Image classification data set "Imagenes360" (AgroJuan/Imagenes360 on GitHub). Class labels (6): aceptable, borrosa, correct, nitida, sobreexpuesta, subexpuesta.

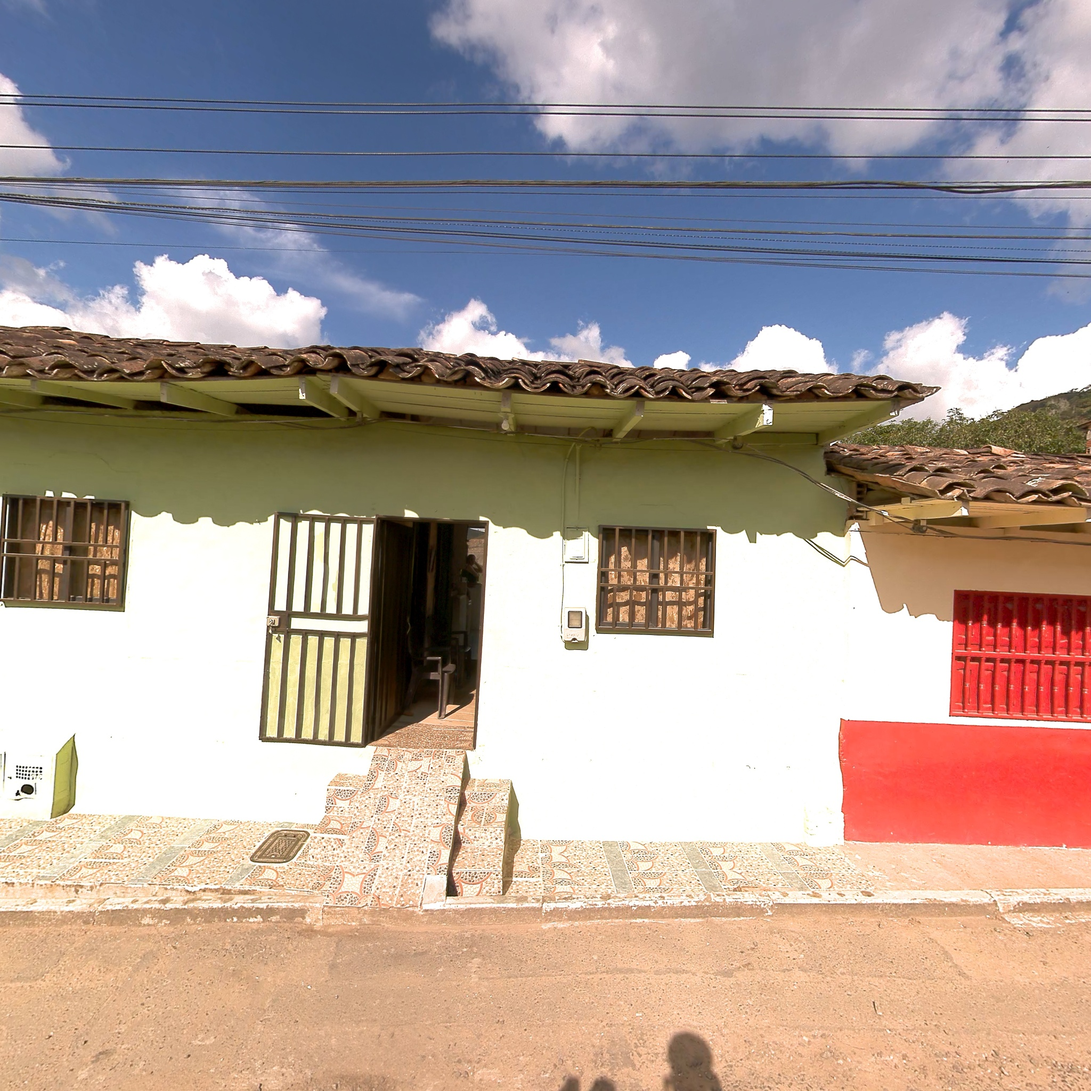
Label: nitida

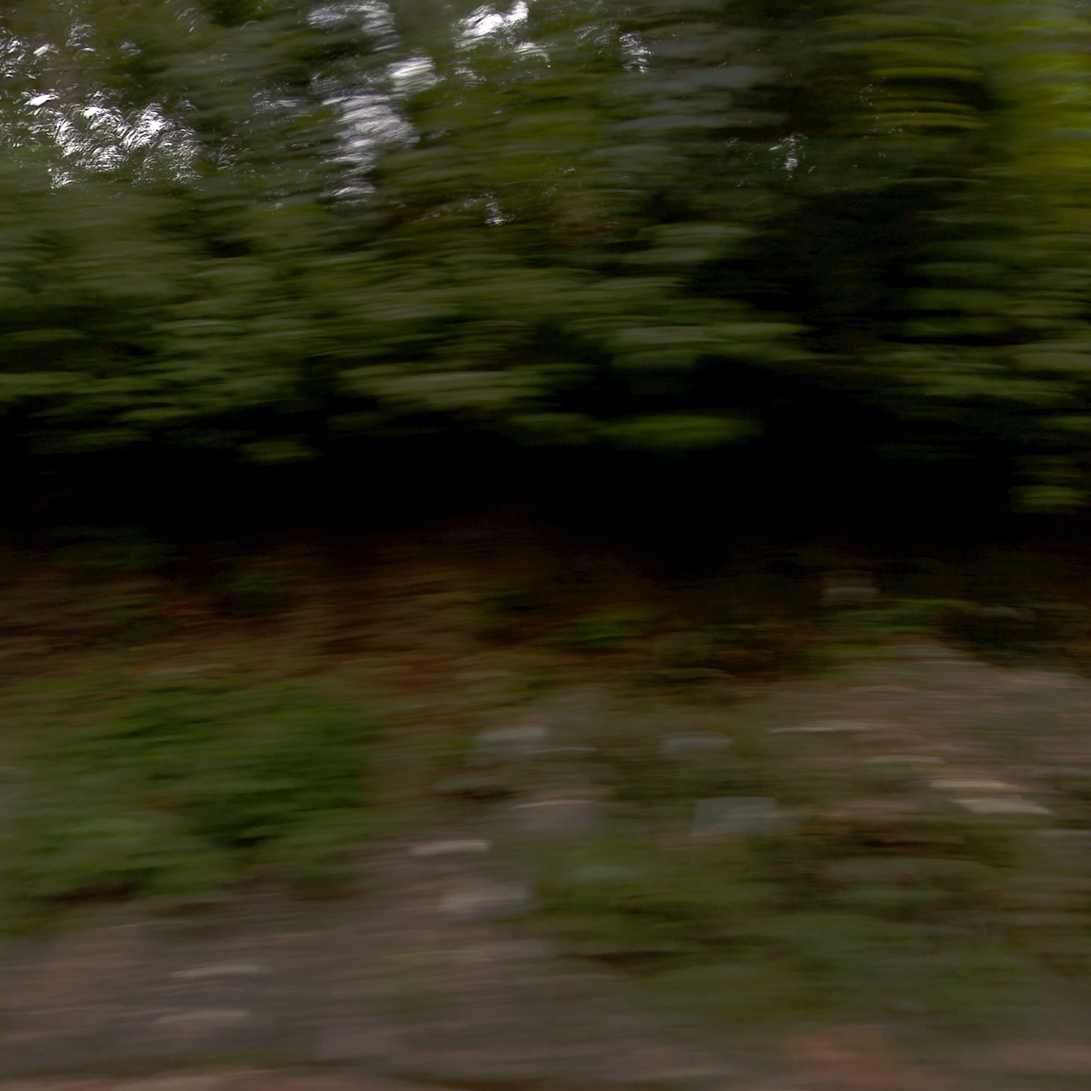
Label: borrosa

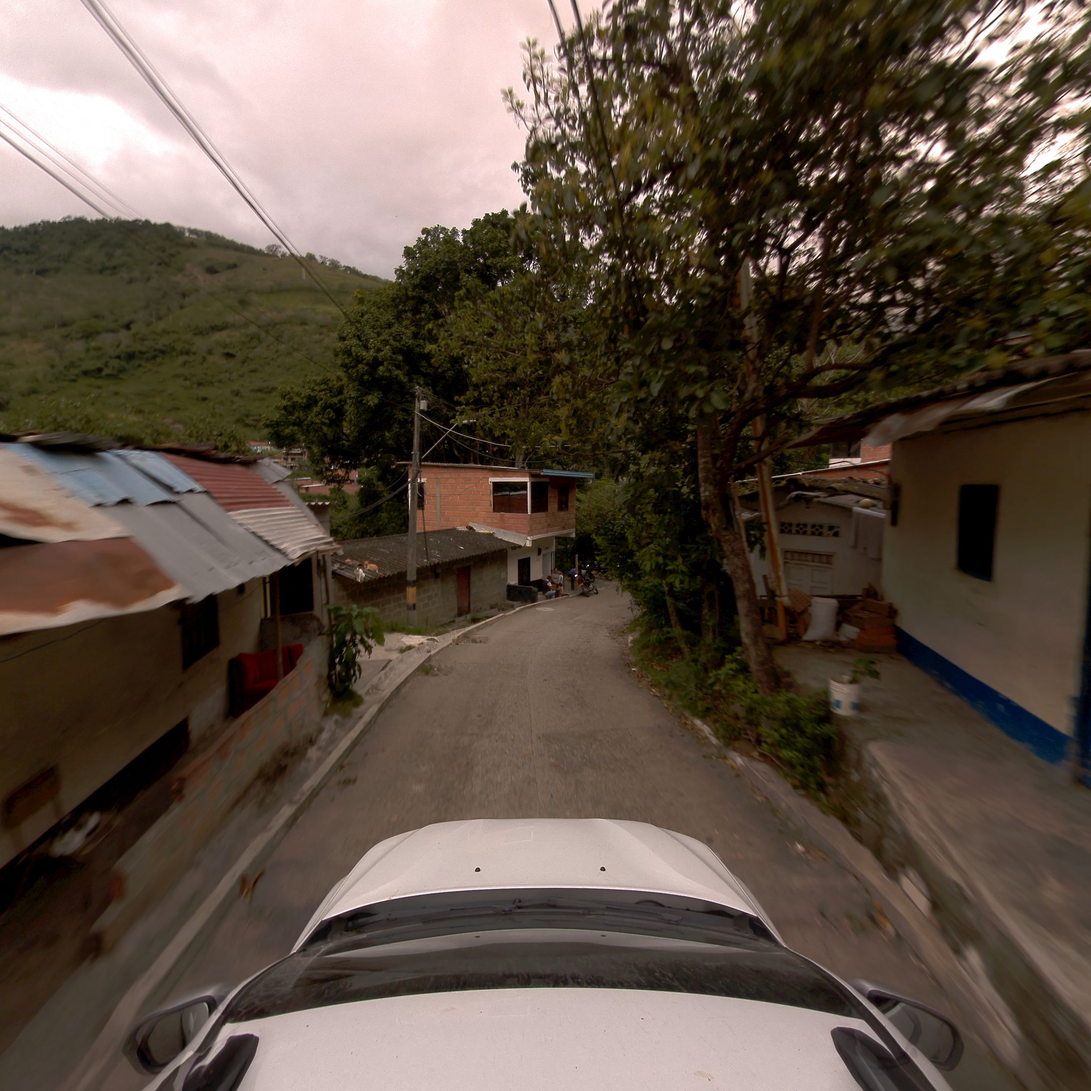
Label: correct

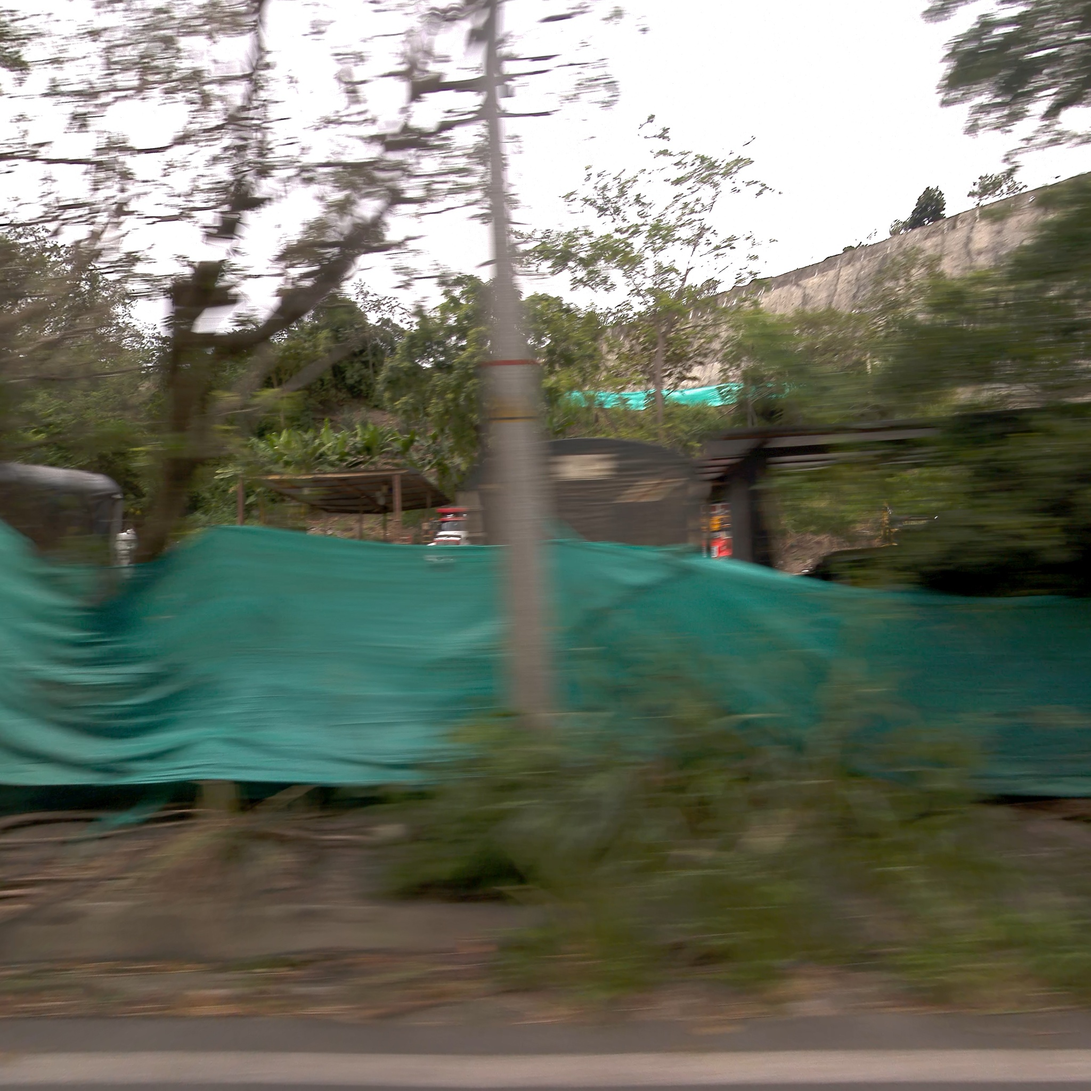
Label: borrosa

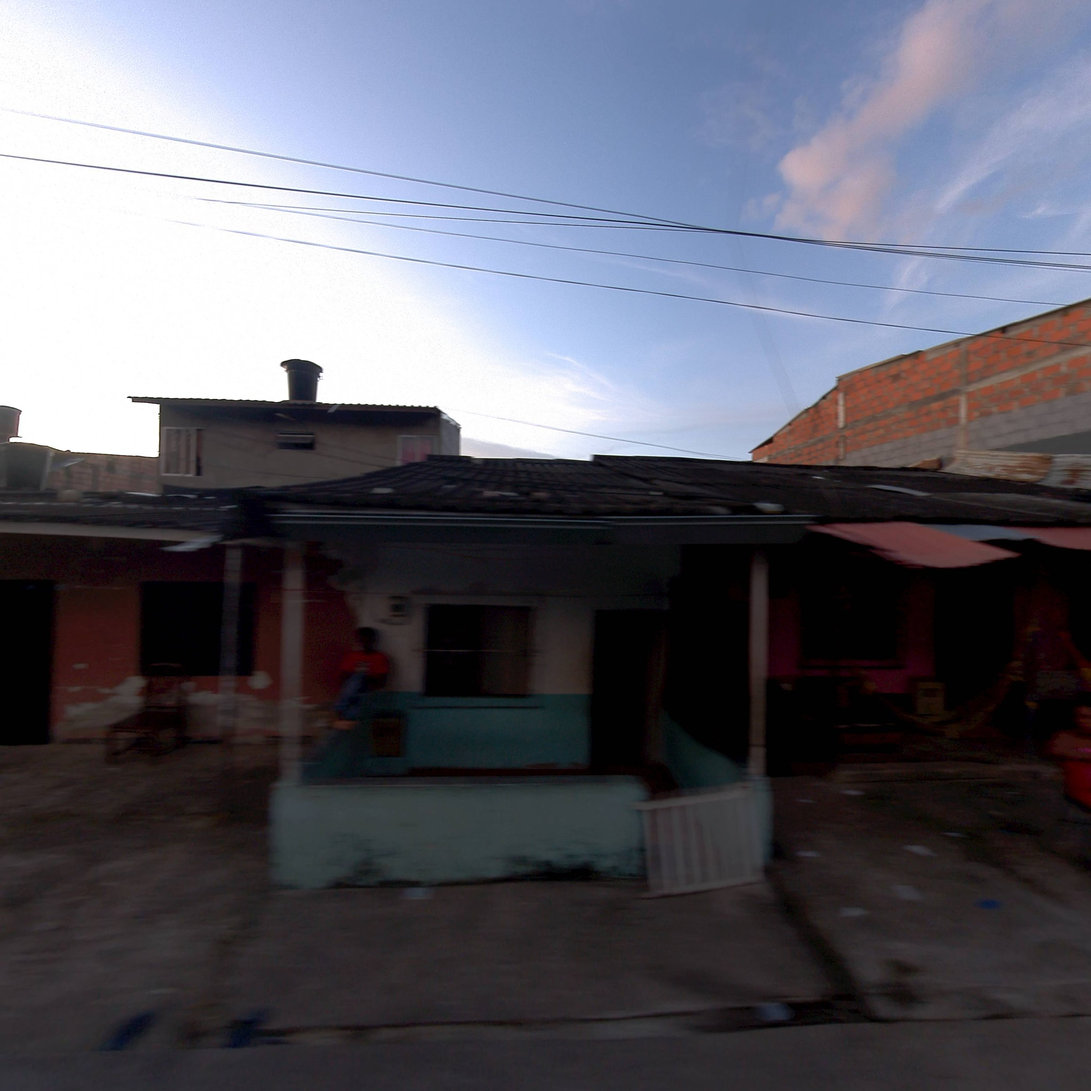
Label: aceptable

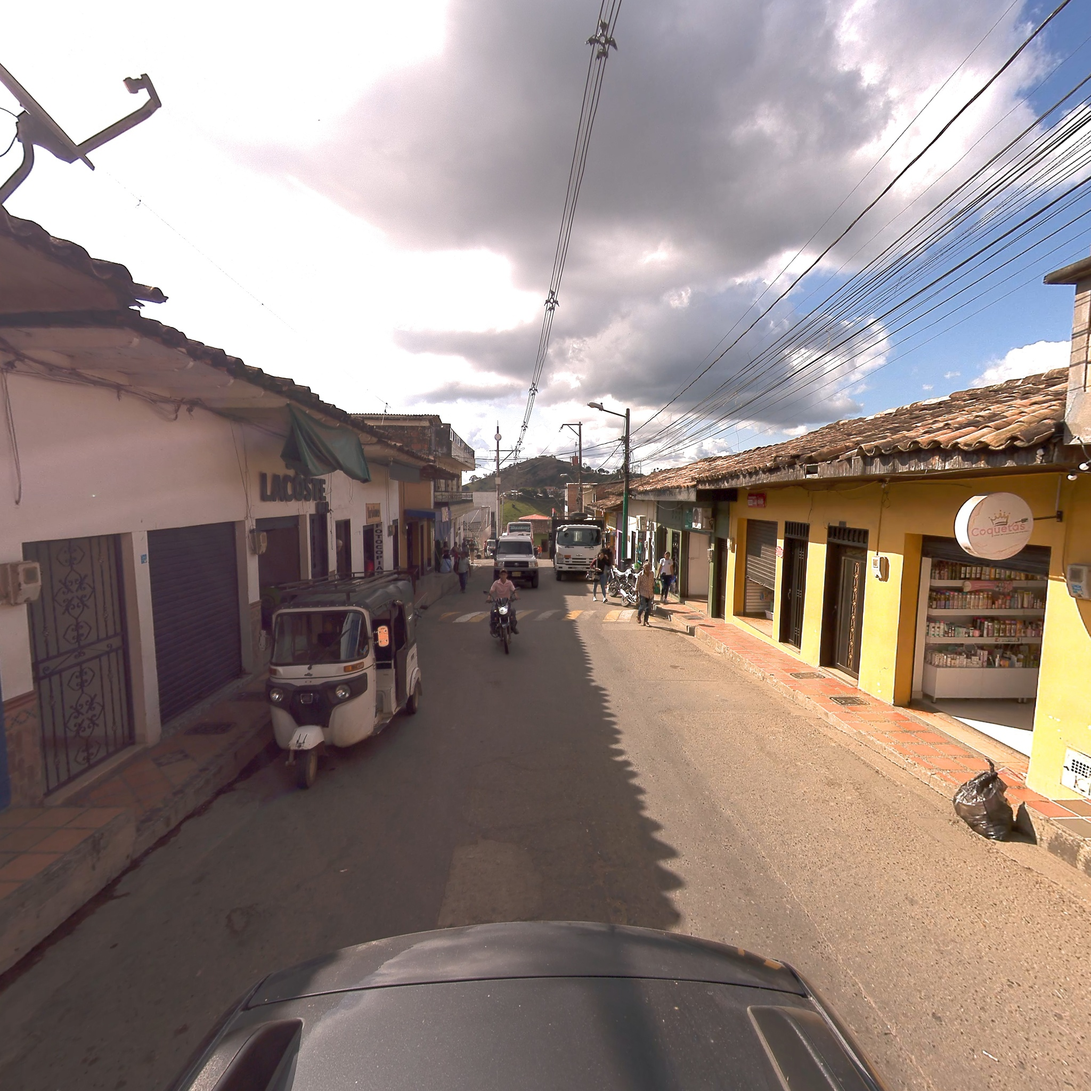
Label: correct
